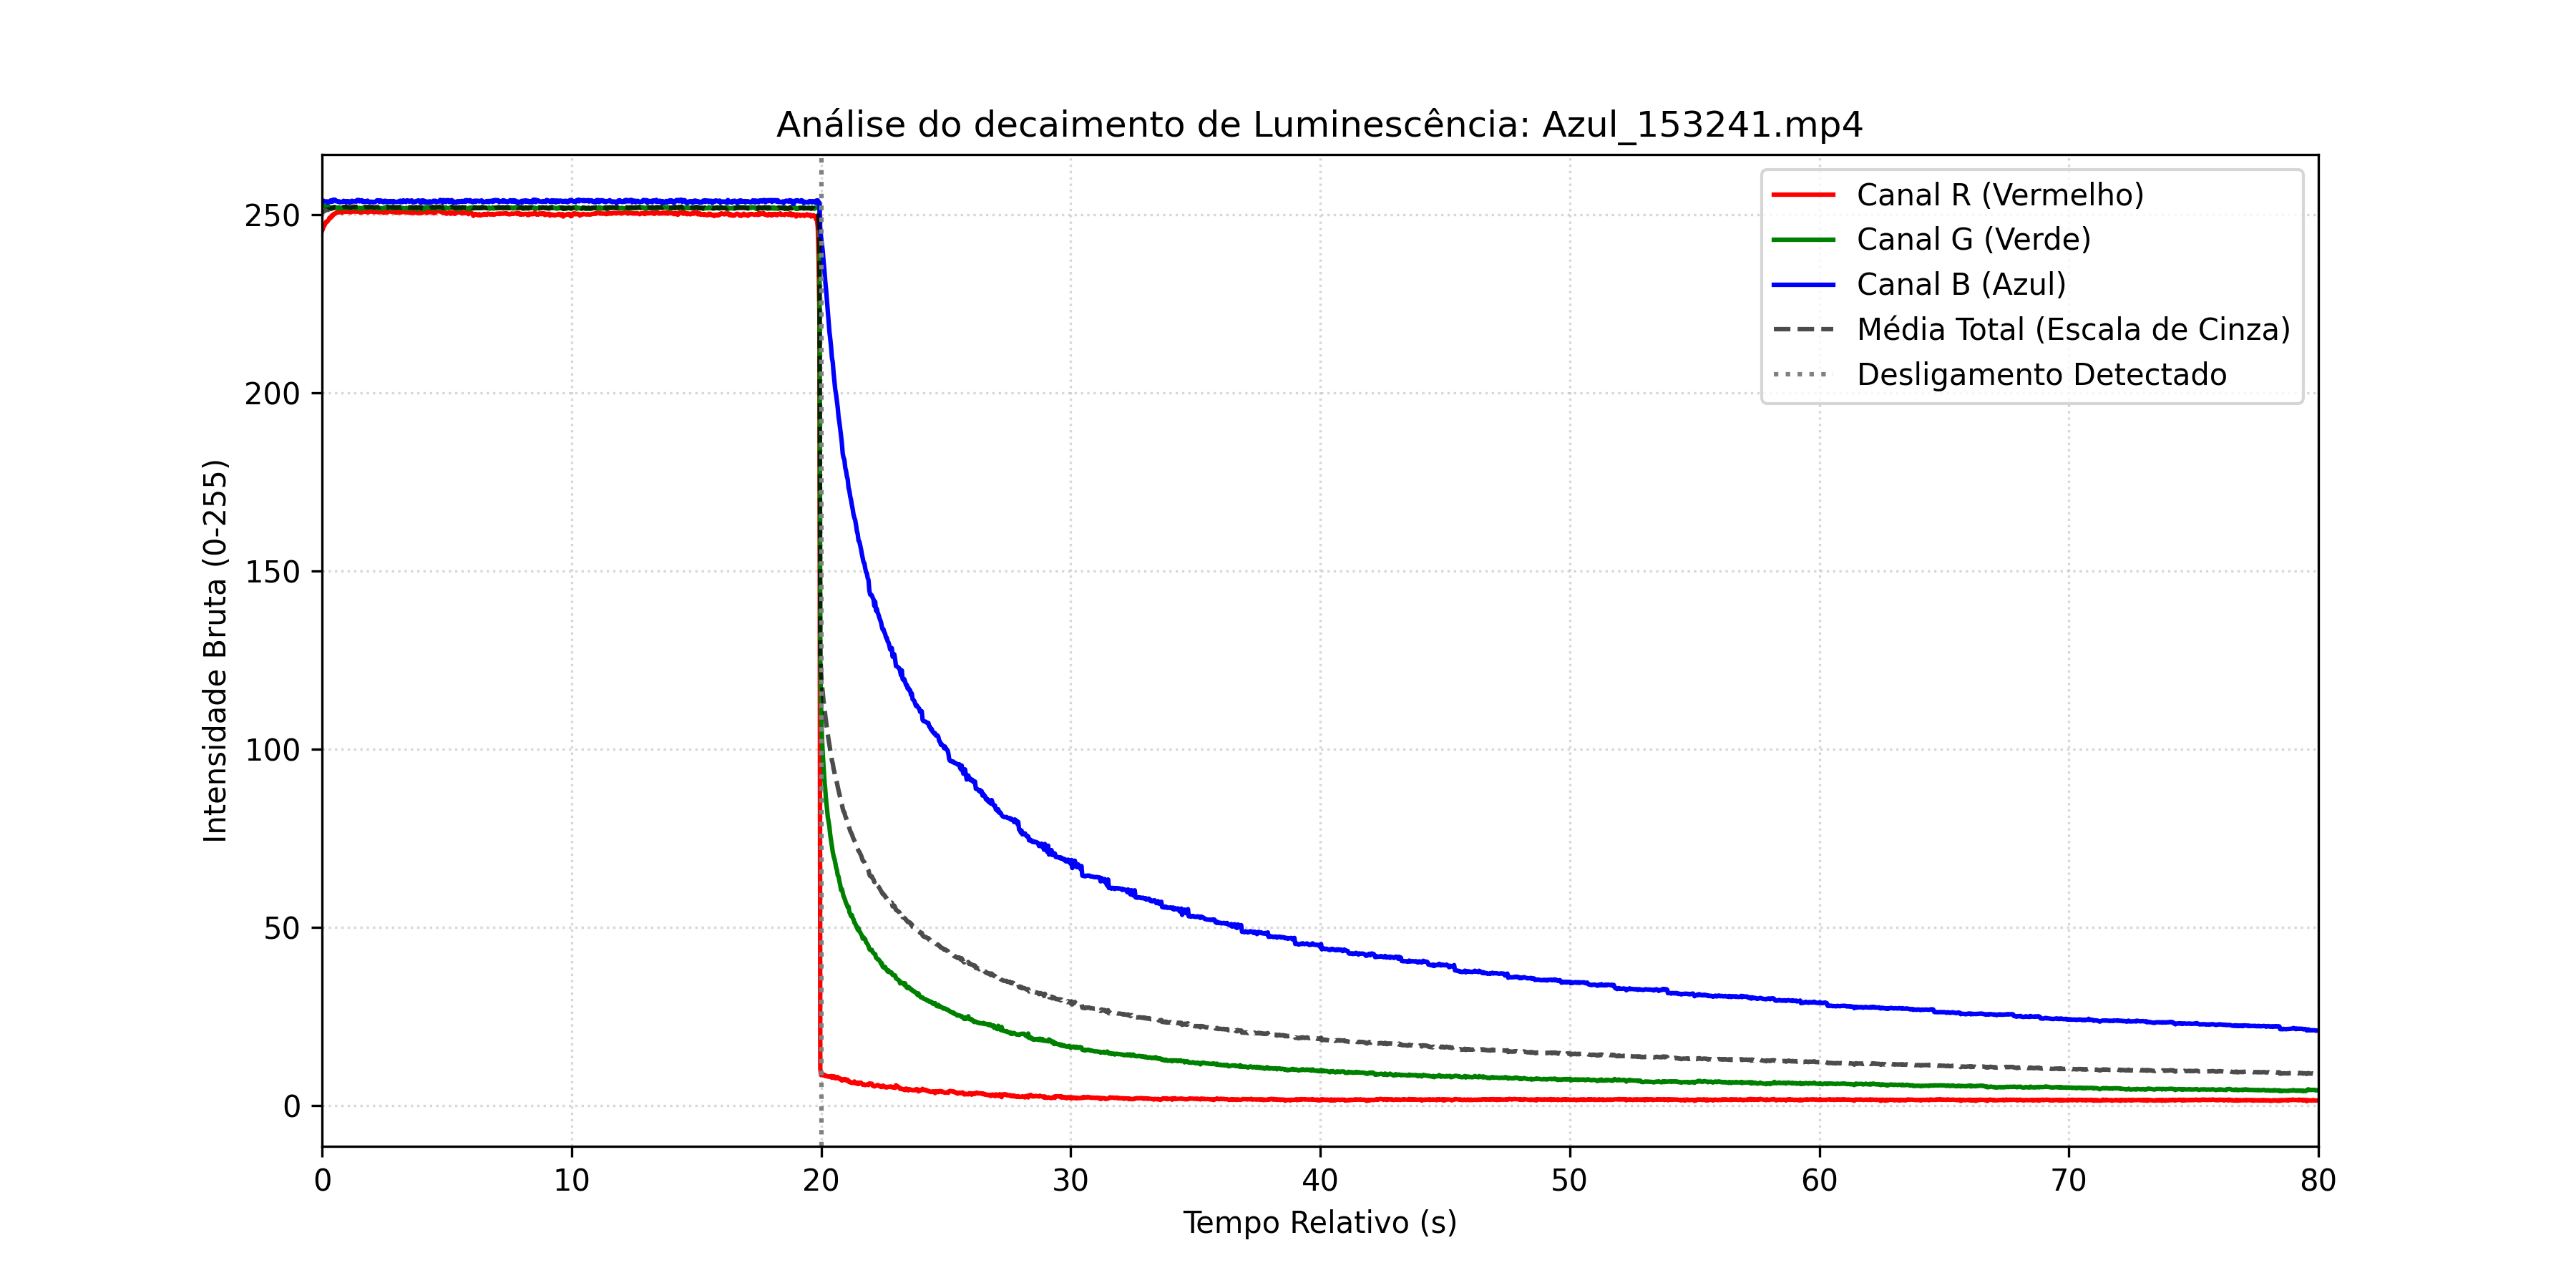

Source data for this figure (header and first rows):
Tempo_s, R_Puro, G_Puro, B_Puro, Media_Total
0.0, 245.5, 252.8, 254, 250.7
0.03333, 246.1, 252.5, 253.6, 250.8
0.06667, 246.8, 252.6, 254, 251.1
0.1, 247.1, 252.5, 253.9, 251.1
0.1333, 247.6, 252.5, 253.8, 251.3
0.1667, 248.1, 252.5, 253.8, 251.5
0.2, 248, 252.5, 253.8, 251.5
0.2333, 248.3, 252.5, 253.4, 251.4
0.2667, 248.6, 252.4, 253.6, 251.5
0.3, 249.2, 252, 253.8, 251.7
0.3333, 249.2, 252.0, 254, 251.7
0.3667, 249.3, 252.1, 253.6, 251.7
0.4, 249.9, 252, 254.2, 252
0.4333, 249.8, 252, 253.8, 251.9
0.4667, 250.3, 252.1, 254.3, 252.2
0.5, 250.3, 252, 254.1, 252.1
0.5333, 250.4, 252, 254.2, 252.2
0.5667, 250.6, 252, 253.9, 252.2
0.6, 250.7, 252, 253.8, 252.2
0.6333, 250.8, 252.1, 253.7, 252.2
0.6667, 250.7, 251.9, 253.9, 252.2
0.7, 250.7, 252.1, 253.6, 252.1
0.7333, 250.8, 251.8, 253.7, 252.1
0.7667, 250.8, 251.8, 253.6, 252.1
0.8, 250.6, 251.8, 253.7, 252
0.8333, 250.9, 252, 253.7, 252.2
0.8667, 250.9, 252, 254, 252.3
0.9, 250.9, 252, 253.8, 252.2
0.9333, 250.9, 252, 253.9, 252.3
0.9667, 251.1, 252.3, 253.5, 252.3
1, 250.9, 251.9, 253.9, 252.2
1.033, 251, 252, 253.7, 252.2
1.067, 250.9, 251.9, 253.9, 252.2
1.1, 251, 252, 253.5, 252.1
1.133, 250.7, 251.9, 253.7, 252.1
1.167, 250.8, 251.9, 253.7, 252.1
1.2, 251.1, 252, 254, 252.4
1.233, 251.2, 252, 253.9, 252.4
1.267, 251, 252, 253.8, 252.2
1.3, 251.2, 252.1, 253.8, 252.4
1.333, 250.9, 251.9, 253.8, 252.2
1.367, 251, 252.1, 253.7, 252.3
1.4, 250.9, 251.9, 254.2, 252.3
1.433, 251, 251.9, 254.2, 252.3
1.467, 251, 251.9, 254.2, 252.4
1.5, 250.9, 252, 253.8, 252.2
1.533, 250.6, 251.7, 254, 252.1
1.567, 250.9, 251.9, 254.1, 252.3
1.6, 250.8, 251.8, 254.1, 252.3
1.633, 250.8, 252, 253.6, 252.1
1.667, 251, 251.9, 253.9, 252.3
1.7, 251.2, 252, 253.8, 252.4
1.733, 251, 252, 253.9, 252.3
1.767, 250.9, 252.1, 253.7, 252.2
1.8, 250.8, 251.9, 254, 252.2
1.833, 250.8, 252, 254, 252.3
1.867, 250.7, 252, 253.8, 252.2
1.9, 250.9, 252.1, 253.6, 252.2
1.933, 251, 252.1, 253.7, 252.3
1.967, 251.1, 252.2, 253.7, 252.3
... 2,341 more rows
